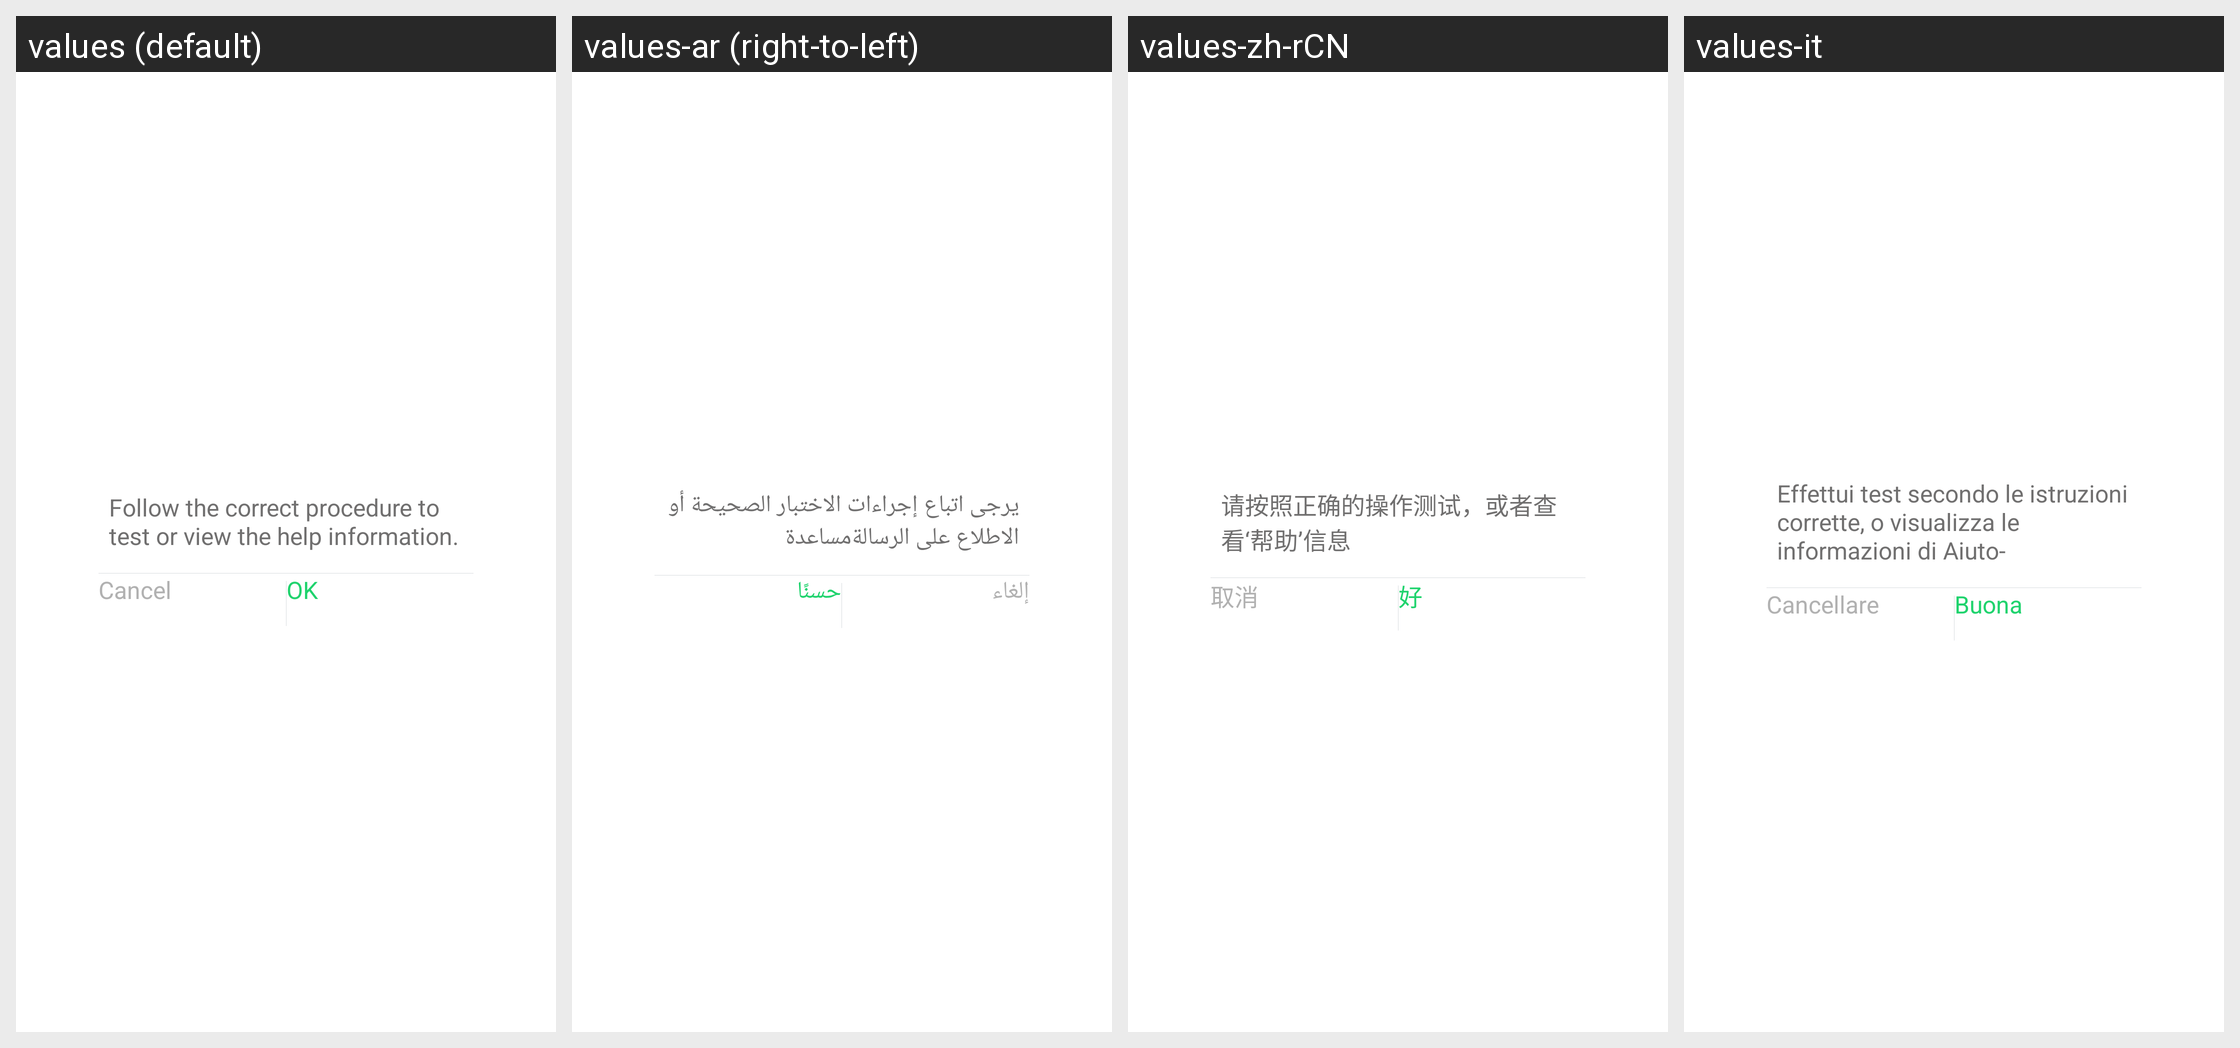

The Android screen above is rendered under several locales of the same app. Produce the string resources it draws, with the default and per-locale values.
Android screen res/layout/no_title_double_dialog.xml rendered under 4 locales, left to right: values (default), values-ar (right-to-left), values-zh-rCN, values-it. Device: Nexus 5 (rendered at 1080×1920; each locale shown at half size, 540×960, under a caption strip naming it); theme AppTheme.
Other locales in the repository, not shown: values-af, values-am, values-az, values-be, values-bg, values-bn, values-bs, values-ca, values-cs, values-da, values-de, values-el, values-en-rGB, values-es, values-es-rUS, values-et, values-eu, values-fa, values-fi, values-fr, values-fr-rCA, values-gl, values-gu, values-hi, values-hi-rIN, values-hr, values-hu, values-hy, values-in, values-is, values-iw, values-ja, values-ka, values-kk, values-km, values-kn, values-ko, values-ky, values-lo, values-lt, values-lv, values-mk, values-ml, values-mn, values-mr, values-ms, values-my, values-nb, values-ne, values-nl, values-pa, values-pl, values-pt, values-pt-rPT, values-ro, values-ru, values-si, values-sk, values-sl, values-sq, values-sr, values-sv, values-sw, values-ta, values-te, values-th, values-tl, values-tr, values-uk, values-ur, values-uz, values-vi, values-zh-rHK, values-zh-rMO, values-zh-rTW, values-zu.
Strings drawn on this screen, with the default value and each locale's value (text and hints the layout hard-codes, and strings that could not be matched under every locale, appear in the picture but are not listed):

Body_Test_Timeout_Tips
  values: Follow the correct procedure to test or view the help information.
  values-ar: يرجى اتباع إجراءات الاختبار الصحيحة أو الاطلاع على الرسالةمساعدة
  values-zh-rCN: 请按照正确的操作测试，或者查看‘帮助’信息
  values-it: Effettui test secondo le istruzioni corrette, o visualizza le informazioni di Aiuto-

cancel
  values: Cancel
  values-ar: إلغاء
  values-zh-rCN: 取消
  values-it: Cancellare

hao
  values: OK
  values-ar: حسنًا
  values-zh-rCN: 好
  values-it: Buona
